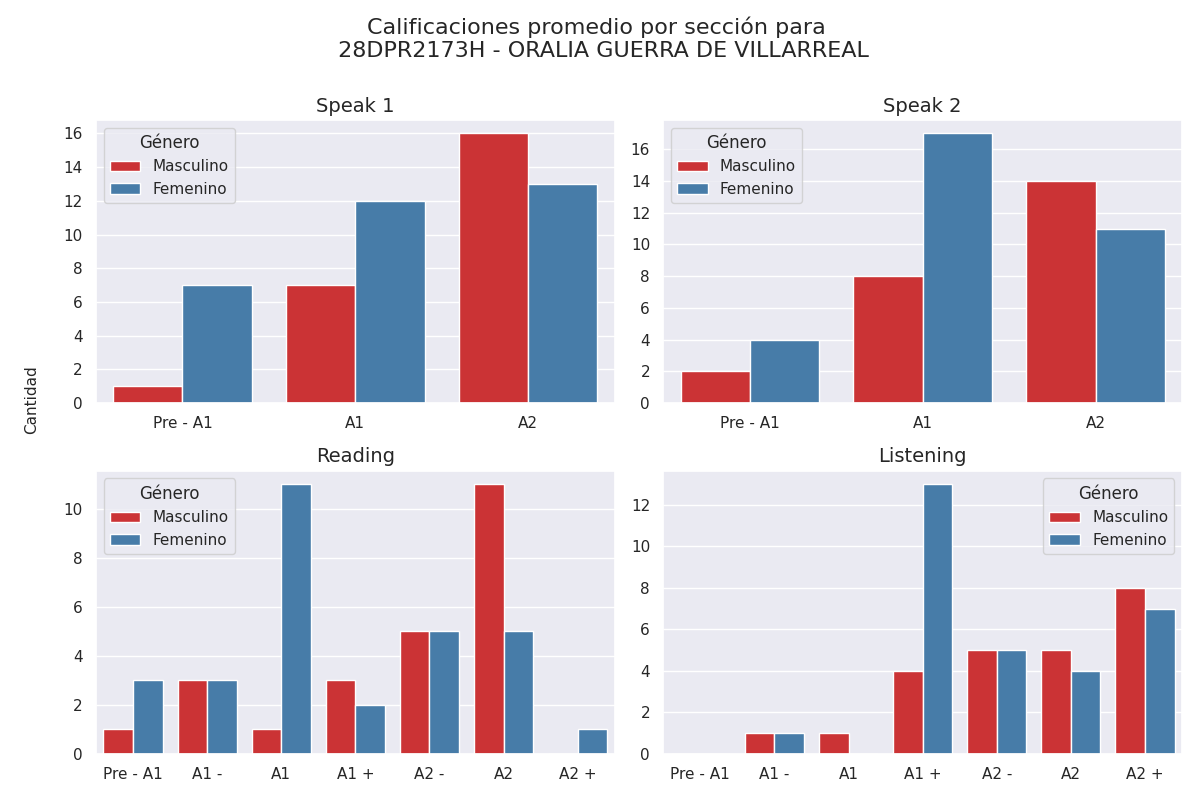

Values plotted in this chart, from the file beside it:
Sección, Calificación, Cantidad de alumnos con esa calificación, Género
speak 1, Pre - A1, 1, Masculino
speak 1, A1, 7, Masculino
speak 1, A2, 16, Masculino
speak 2, Pre - A1, 2, Masculino
speak 2, A1, 8, Masculino
speak 2, A2, 14, Masculino
reading, Pre - A1, 1, Masculino
reading, A1 -, 3, Masculino
reading, A1, 1, Masculino
reading, A1 +, 3, Masculino
reading, A2 -, 5, Masculino
reading, A2, 11, Masculino
reading, A2 +, 0, Masculino
listening, Pre - A1, 0, Masculino
listening, A1 -, 1, Masculino
listening, A1, 1, Masculino
listening, A1 +, 4, Masculino
listening, A2 -, 5, Masculino
listening, A2, 5, Masculino
listening, A2 +, 8, Masculino
speak 1, Pre - A1, 7, Femenino
speak 1, A1, 12, Femenino
speak 1, A2, 13, Femenino
speak 2, Pre - A1, 4, Femenino
speak 2, A1, 17, Femenino
speak 2, A2, 11, Femenino
reading, Pre - A1, 3, Femenino
reading, A1 -, 3, Femenino
reading, A1, 11, Femenino
reading, A1 +, 2, Femenino
reading, A2 -, 5, Femenino
reading, A2, 5, Femenino
reading, A2 +, 1, Femenino
listening, Pre - A1, 0, Femenino
listening, A1 -, 1, Femenino
listening, A1, 0, Femenino
listening, A1 +, 13, Femenino
listening, A2 -, 5, Femenino
listening, A2, 4, Femenino
listening, A2 +, 7, Femenino
